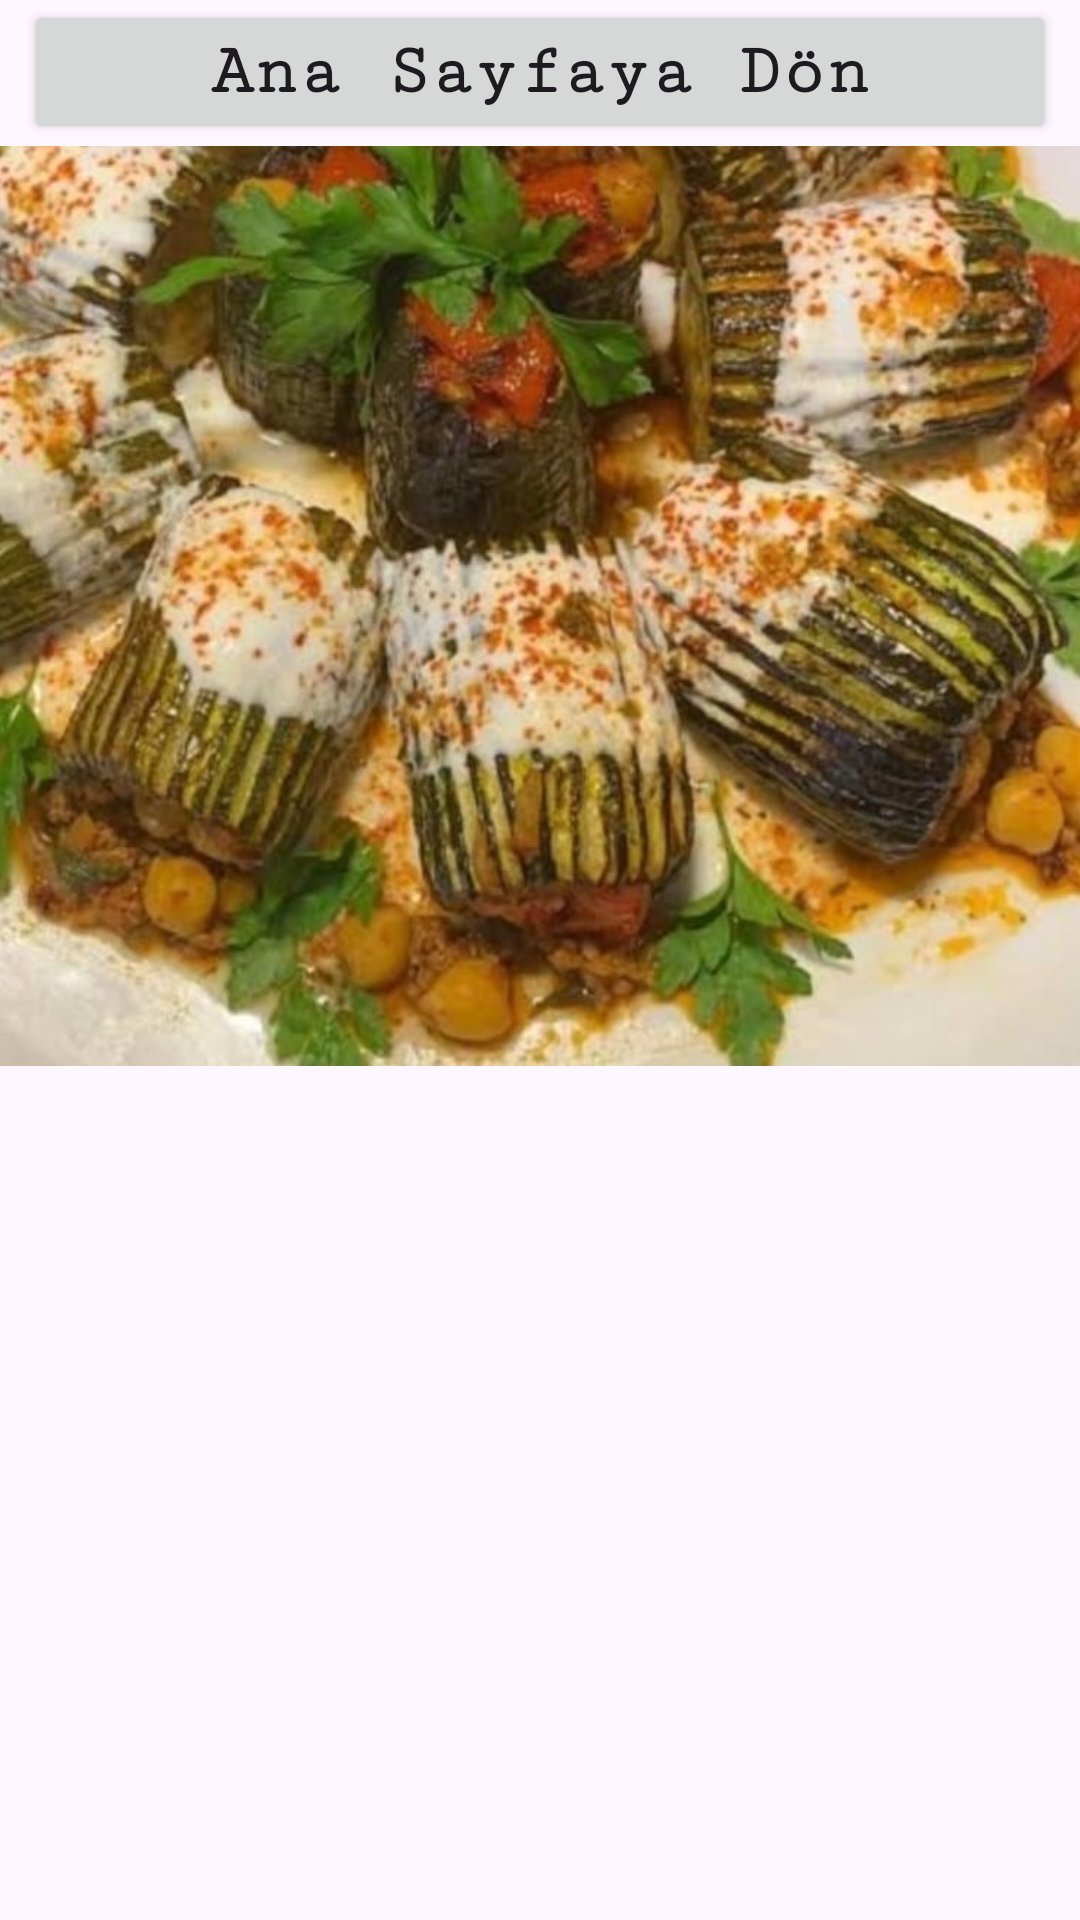

Reconstruct the res/layout file that produces this screen, plus the resources it refers to.
<!-- AndroidManifest.xml: application theme Theme.AbdullahHalil -->
<!-- res/layout/activity_sihil_mahsi.xml -->
<?xml version="1.0" encoding="utf-8"?>
<androidx.constraintlayout.widget.ConstraintLayout xmlns:android="http://schemas.android.com/apk/res/android"
    xmlns:app="http://schemas.android.com/apk/res-auto"
    xmlns:tools="http://schemas.android.com/tools"
    android:layout_width="match_parent"
    android:layout_height="match_parent"
    tools:context=".sihilMahsi">

    <Button
        android:id="@+id/don6"
        android:layout_width="0dp"
        android:layout_height="wrap_content"
        android:layout_marginStart="8dp"
        android:layout_marginEnd="8dp"
        android:fontFamily="serif-monospace"
        android:text="Ana Sayfaya Dön"
        android:textAllCaps="false"
        android:textSize="24sp"
        android:textStyle="bold"
        app:layout_constraintEnd_toEndOf="parent"
        app:layout_constraintStart_toStartOf="parent"
        app:layout_constraintTop_toTopOf="parent" />

    <ImageView
        android:id="@+id/imageView"
        android:layout_width="409dp"
        android:layout_height="308dp"
        app:layout_constraintEnd_toEndOf="parent"
        app:layout_constraintHorizontal_bias="1.0"
        app:layout_constraintStart_toStartOf="parent"
        app:layout_constraintTop_toBottomOf="@+id/don6"
        app:srcCompat="@drawable/sihilmahsi" />

    <ScrollView
        android:layout_width="0dp"
        android:layout_height="0dp"
        app:layout_constraintBottom_toBottomOf="parent"
        app:layout_constraintEnd_toEndOf="parent"
        app:layout_constraintStart_toStartOf="parent"
        app:layout_constraintTop_toBottomOf="@+id/imageView">

        <LinearLayout
            android:layout_width="match_parent"
            android:layout_height="wrap_content"
            android:orientation="vertical">

            <TextView
                android:id="@+id/tv6"
                android:layout_width="match_parent"
                android:layout_height="match_parent"
                android:padding="10dp"
                android:textSize="20sp" />
        </LinearLayout>
    </ScrollView>

</androidx.constraintlayout.widget.ConstraintLayout>
<!-- resources referenced by this layout -->
<resources>
  <!-- drawable sihilmahsi: jpg bitmap (drawable, 132133 bytes) -->
  <style name="Theme.AbdullahHalil" parent="Base.Theme.AbdullahHalil" />
  <style name="Base.Theme.AbdullahHalil" parent="Theme.Material3.DayNight.NoActionBar">
          
          
      </style>
</resources>
